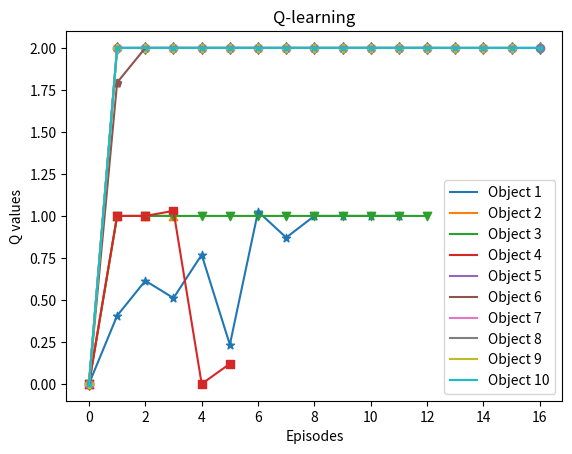
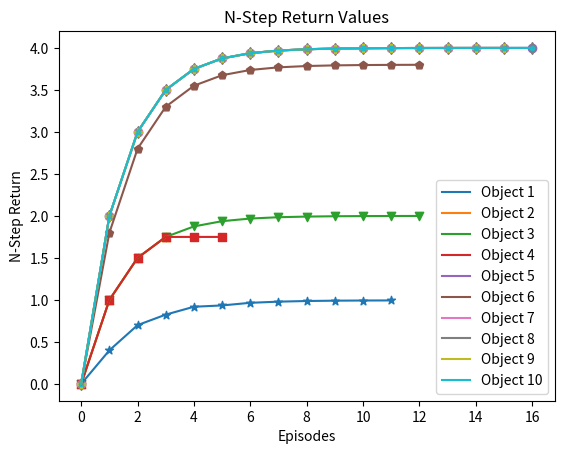
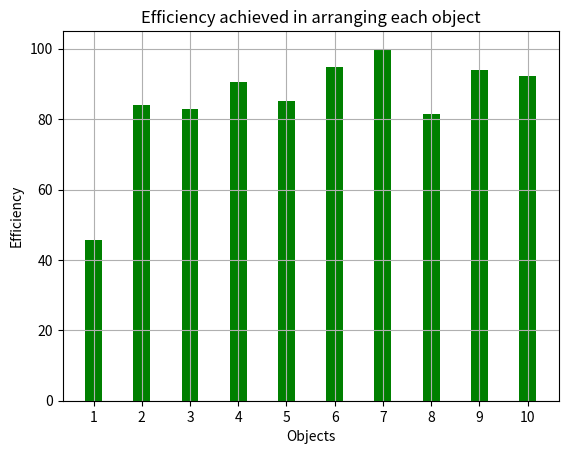
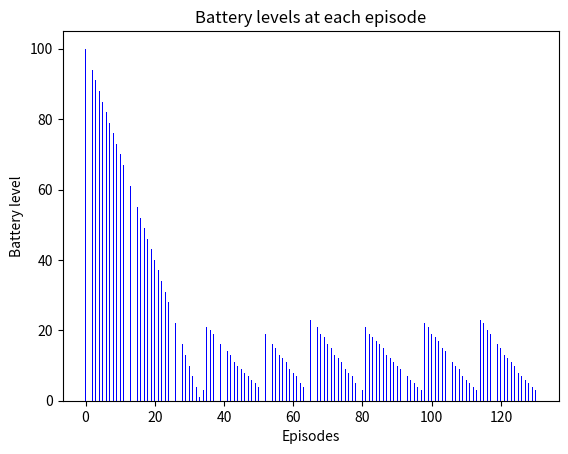

Generate these figures, in order, with matplotlib:
import math
import random
import matplotlib.pyplot as plt
import numpy as np
import sys
rows, cols = 30, 30


def q_learning():
    battery = 100
    discharge_rate = 3
    alpha = 0.03
    # learning rate
    gamma = 0.5
    # discount parameter
    arr, ipos = initial_state()
    objects = list_of_objects()
    print("Initial environment :")
    print_array(arr)
    goal_arr, fpos = final_state()
    q_value, nsr_value, j = [], [], 0
    # Initializing Q-table and N-step return values with 0
    for _ in range(0, len(objects)):
        q_value.append([0.0])
        nsr_value.append([0.0])
    # index lists to choose better actions ahead
    index8, index5, index3 = [8], [5], [3]
    it, bat, flag, warning = [], [], 0, 0
    for i in range(0, 10):
        x = ipos[i][0]
        y = ipos[i][1]
        a = fpos[i][0]
        b = fpos[i][1]
        arr[x][y] = 0
        q, nsr, k = 0, 0, 0
        while not (x == a and y == b):
            distance, pos = next_state(a, b, x, y)
            # Sorting distance[] and swapping pos[] accordingly
            pos = np.array(pos)[np.array(distance).argsort()]
            distance.sort()
            reward = 0
            # Choosing better random direction out of <=8 available to maximize reward obtained for next action
            if len(distance) == 8:
                if len(set(index8)) >= 1 / (10 * alpha) + 1:
                    chosen = random.randint(0, min(index8) - 1)
                else:
                    chosen = random.randint(0, 7)
            elif len(distance) == 5:
                if len(set(index5)) >= 1 / (20 * alpha) + 1:
                    chosen = random.randint(0, min(index5) - 1)
                else:
                    chosen = random.randint(0, 4)
            else:
                if len(set(index3)) >= 1 / (30 * alpha) + 1:
                    chosen = random.randint(0, min(index3) - 1)
                else:
                    chosen = random.randint(0, 2)
            # Computing the required amount of battery to place the object at its final position from current position
            required = math.ceil(distance[chosen]) + discharge_rate
            if battery < required:
                if flag:
                    # If warnings' limit has been reached, robot has learnt to avoid lower battery levels than required
                    battery = required
                    reward = 1
                else:
                    # If robot does not recharge when battery is less than required, deduct reward and give another warning
                    reward = -1
                    warning += 1
                    if battery == 0:
                        # If battery reaches 0%, then object falls down and gets damaged. Hence, greater penalty on reward is given
                        reward = -4
                        warning += 1
                        # Robot has to be manually charged after yet another warning
                        battery = required
            if not flag and warning >= 1 / (10 * alpha):
                # If learning rate (alpha) is higher, the lesser warnings are required to make robot learn to avoid lower battery levels
                flag = 1
            # Executing the action
            if pos[chosen] == 0:
                x -= 1
                y -= 1
            elif pos[chosen] == 1:
                x -= 1
            elif pos[chosen] == 2:
                x -= 1
                y += 1
            elif pos[chosen] == 3:
                y -= 1
            elif pos[chosen] == 4:
                y += 1
            elif pos[chosen] == 5:
                x += 1
                y -= 1
            elif pos[chosen] == 6:
                x += 1
            elif pos[chosen] == 7:
                x += 1
                y += 1
            # Storing current battery level
            bat.append(battery)
            # Storing current episode number
            it.append(j)
            j += 1
            # battery drains by an specified rate at each episode
            battery = max(battery - discharge_rate, 0)
            # reward is a fraction
            reward += (len(distance) - chosen) / len(distance)
            minimum_reward, worst_possible_chosen_index = 1 / 8, 7
            # If the object reaches its correct position, increase the reward by 5 times
            if x == a and y == b:
                reward *= 5
            else:
                if chosen:
                    if len(distance) == 8:
                        index8.append(chosen)
                    elif len(distance) == 5:
                        index5.append(chosen)
                    else:
                        index3.append(chosen)
                # Finding worst action which will yield minimum reward in next state, based on current state
                if (x == 0 and y == 0) or (x == 0 and y == 29) or (x == 29 and y == 0) or (x == 29 and y == 29):
                    if len(set(index3)) >= 1 / (30 * alpha) + 1:
                        worst_possible_chosen_index = min(index3) - 1
                    else:
                        worst_possible_chosen_index = 2
                    minimum_reward = (3 - worst_possible_chosen_index) / 3
                elif ((0 < y < 29) and (x == 0 or x == 29)) or ((0 < x < 29) and (y == 0 or y == 29)):
                    if len(set(index5)) >= 1 / (20 * alpha) + 1:
                        worst_possible_chosen_index = min(index5) - 1
                    else:
                        worst_possible_chosen_index = 4
                    minimum_reward = (5 - worst_possible_chosen_index) / 5
                elif 0 < x < 29 and 0 < y < 29:
                    if len(set(index8)) >= 1 / (10 * alpha) + 1:
                        worst_possible_chosen_index = min(index8) - 1
                    else:
                        worst_possible_chosen_index = 7
                    minimum_reward = (8 - worst_possible_chosen_index) / 8
                distance = next_state(a, b, x, y)[0]
                distance.sort()
                # Computing minimum reward obtained in next state due to battery level, the worst possible reward will
                # occur at worst_possible_chosen_index
                required = math.ceil(distance[worst_possible_chosen_index]) + discharge_rate
                if battery < required:
                    if flag:
                        minimum_reward += 1
                    else:
                        minimum_reward -= 1
                        if battery == 0:
                            minimum_reward -= 4
                # Defining q(s,a) for current state-action pair
                q = reward
                # q(s',a') is the q-value of next state-action pair
                # Since q(s',a') = (q(s,a) - reward)/gamma, maximum value max_q of q(s',a') = (q(s,a) - (minimum reward))/gamma
                max_q = (q - minimum_reward) / gamma
                # Defined equation for Q-learning algorithm
                q = (1 - alpha) * q + alpha * (reward + gamma * max_q)
                # Computing N-step returns for ith object
                nsr += (gamma ** k) * reward
                k += 1
                # Storing q(s,a) values for ith object
                q_value[i].append(q)
                # Storing N-step returns for ith object
                nsr_value[i].append(nsr)
        arr[x][y] = i + 1
    print("\nFinal environment :")
    print_array(arr)
    print("\nDesired goal state :")
    print_array(goal_arr)
    if arr == goal_arr:
        print("\nGoal state achieved.")
    efficiency = []
    for i in range(0, len(objects)):
        steps_taken = len(q_value[i])
        initial_distance = euclidean(fpos[i][0], fpos[i][1], ipos[i][0], ipos[i][1])
        efficiency.append(initial_distance / steps_taken)
    m = max(efficiency)
    for i in range(0, len(objects)):
        efficiency[i] = 100 * (efficiency[i] / m)
    average_efficiency = sum(efficiency) / len(efficiency)
    plt.figure(1)
    plt.title("Q-learning")
    print("\nQ-values for placing each object on its correct position :")
    markers = ['*', '^', 'v', 's', 'o', 'p', 'h', 'd', 'P', '.']
    for i in range(0, len(objects)):
        print(q_value[i])
        lis = []
        for j in range(0, len(q_value[i])):
            lis.append(j)
        marker = markers[i]
        plt.scatter(lis, q_value[i], marker=marker)
        plt.plot(lis, q_value[i], label=f"Object {i + 1}")
    plt.xlabel("Episodes")
    plt.ylabel("Q values")
    plt.legend()
    plt.figure(2)
    plt.title("N-Step Return Values")
    print("\nN-Step return values for placing each object at its correct position :")
    for i in range(0, len(objects)):
        print(nsr_value[i])
        lis = []
        for j in range(0, len(nsr_value[i])):
            lis.append(j)
        marker = markers[i]
        plt.scatter(lis, nsr_value[i], marker=marker)
        plt.plot(lis, nsr_value[i], label=f"Object {i + 1}")
    plt.xlabel("Episodes")
    plt.ylabel("N-Step Return")
    plt.legend()
    lis = []
    for i in range(len(objects)):
        lis.append(str(objects[i]))
    plt.figure(3)
    plt.bar(lis, efficiency, color='green', width=0.35)
    plt.xlabel("Objects")
    plt.ylabel("Efficiency")
    plt.title("Efficiency achieved in arranging each object")
    plt.grid(True)
    print("\nThe efficiency (in percent) of placing each object at its right position :")
    print(efficiency)
    print(f"\nAverage efficiency : {average_efficiency}%")
    print(f"\nTotal number of episodes to arrange all objects : {len(it)}")
    print(f"\nAverage number of episodes to arrange an object : {len(it)/len(objects)}\n")
    f.close()
    plt.figure(4)
    plt.title("Battery levels at each episode")
    plt.xlabel("Episodes")
    plt.ylabel("Battery level")
    plt.bar(it, bat, color='blue', width=0.25)
    plt.show()


def next_state(a, b, x, y):
    """
    0 1 2
    3 X 4     X is the current position with next possible positions 0 to 7
    5 6 7
    """
    distance, pos = [], []
    # Calculating distances between location of each next possible state and the final location
    if x - 1 >= 0 and y - 1 >= 0:
        distance.append(euclidean(a, b, x - 1, y - 1))
        pos.append(0)
    if x - 1 >= 0:
        distance.append(euclidean(a, b, x - 1, y))
        pos.append(1)
    if x - 1 >= 0 and y + 1 <= 29:
        distance.append(euclidean(a, b, x - 1, y + 1))
        pos.append(2)
    if y - 1 >= 0:
        distance.append(euclidean(a, b, x, y - 1))
        pos.append(3)
    if y + 1 <= 29:
        distance.append(euclidean(a, b, x, y + 1))
        pos.append(4)
    if x + 1 <= 29 and y - 1 >= 0:
        distance.append(euclidean(a, b, x + 1, y - 1))
        pos.append(5)
    if x + 1 <= 29:
        distance.append(euclidean(a, b, x + 1, y))
        pos.append(6)
    if x + 1 <= 29 and y + 1 <= 29:
        distance.append(euclidean(a, b, x + 1, y + 1))
        pos.append(7)
    return [distance, pos]


# Utility function to print a 2D matrix
def print_array(arr):
    for i in arr:
        for j in i:
            print(j, end=" ")
        print()


# Euclidean distance between current position and goal position
def euclidean(a, b, x, y):
    return math.sqrt((a - x) ** 2 + (b - y) ** 2)


# Objects labeled 1 to m, m=10
def list_of_objects():
    objects = []
    for i in range(0, 10):
        objects.append(i + 1)
    return objects


# Objects misplaced in nXn array, 2*m<n*n, n=30
def initial_state():
    init_arr = [[0 for _ in range(cols)] for __ in range(rows)]
    position = []
    x = random.randint(0, 29)
    y = random.randint(0, 29)
    for i in range(0, 10):
        while init_arr[x][y] != 0:
            x = random.randint(0, 29)
            y = random.randint(0, 29)
        init_arr[x][y] = i + 1
        position.append([x, y])
    return init_arr, position


# Randomly decided final correct positions of m=10 objects
def final_state():
    init_arr = initial_state()[0]
    goal_arr = [[0 for _ in range(cols)] for __ in range(rows)]
    position = []
    x, y = [], []
    for i in range(len(goal_arr[0])):
        for j in range(len(goal_arr[0])):
            if init_arr[i][j] == 0:
                x.append(i)
                y.append(j)
    for i in range(0, len(list_of_objects())):
        j = random.randint(0, len(x) - 1)
        # (x,y) is the ordered pair of indices such that goal_arr[x][y] = 0
        position.append([x[j], y[j]])
        goal_arr[x[j]][y[j]] = i + 1
        x.pop(j)
        y.pop(j)
    return goal_arr, position


if __name__ == "__main__":
    with open("Q-learning.txt", "w") as f:
        sys.stdout = f
        q_learning()
